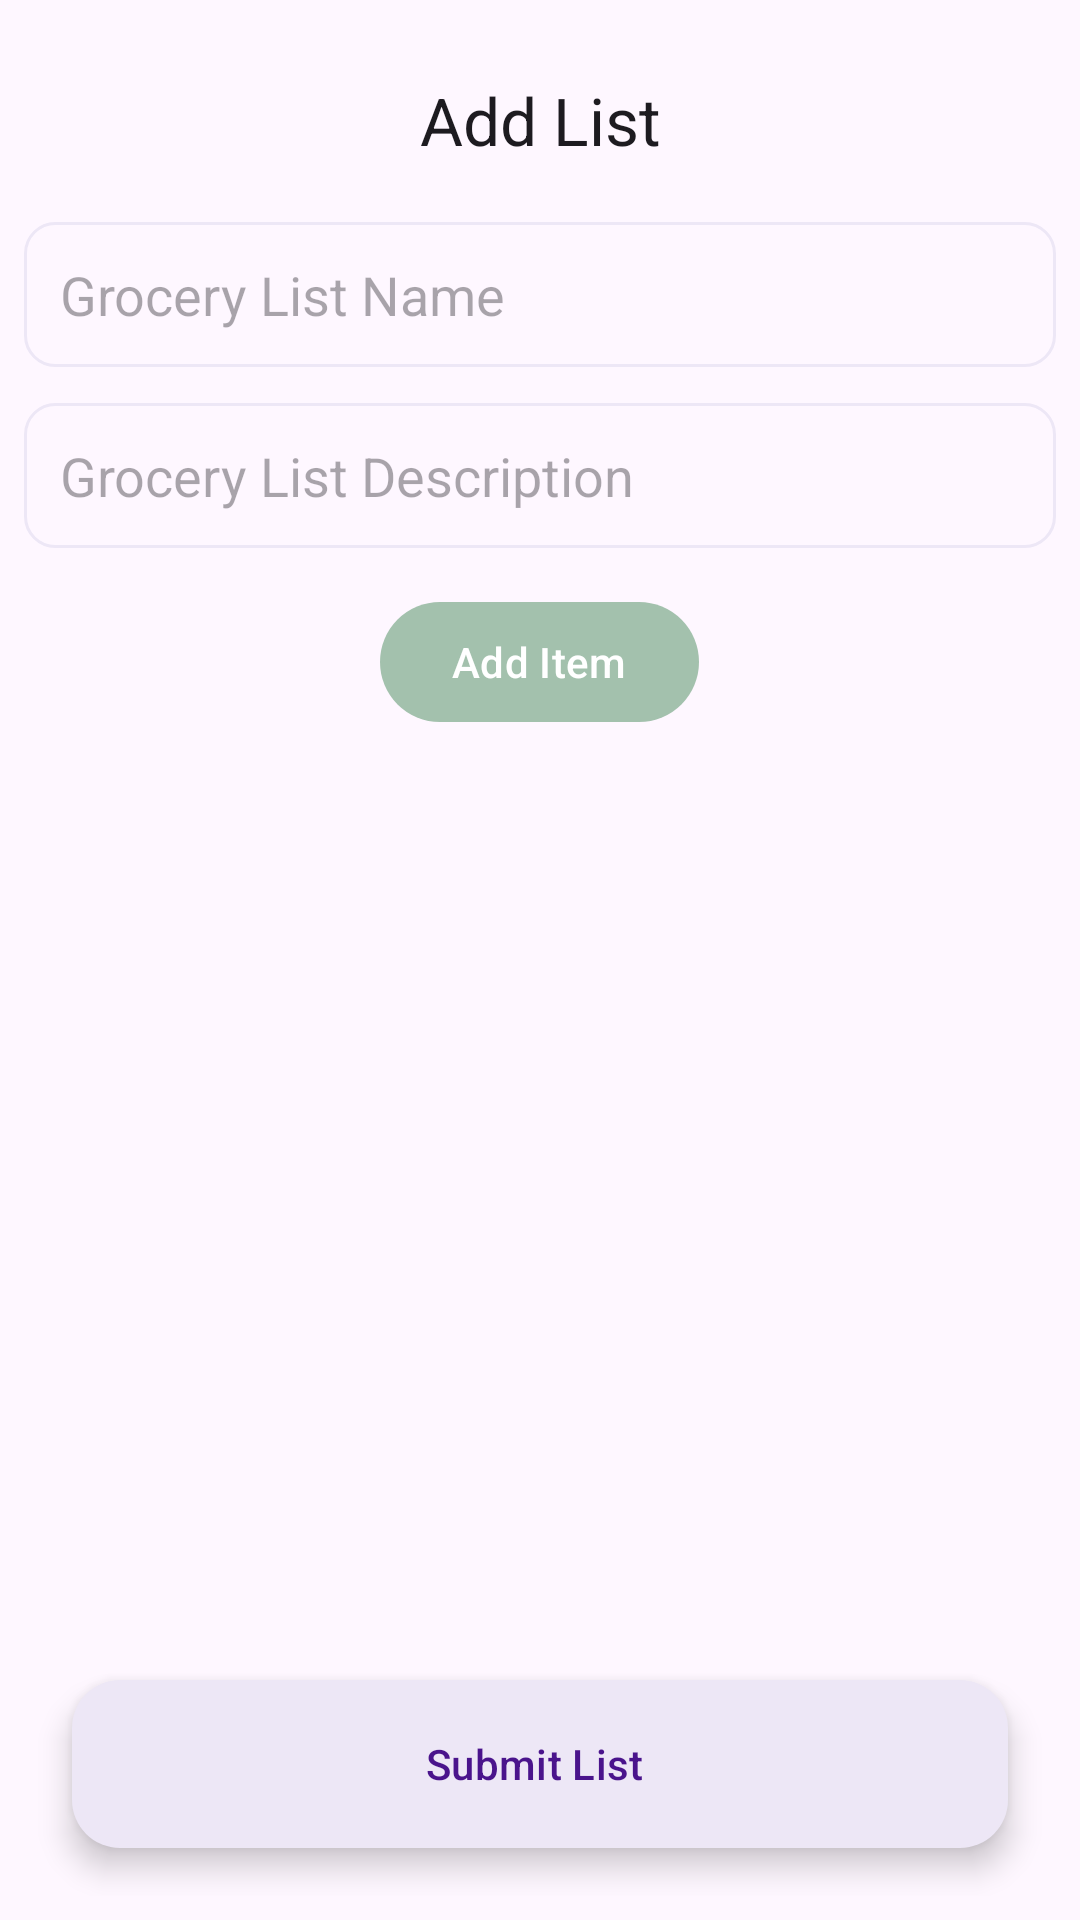

Write the Android layout XML for this screen, with the resource values it uses.
<!-- AndroidManifest.xml: application theme Theme.GroceryListApp -->
<!-- res/layout/fragment_add_list.xml -->
<?xml version="1.0" encoding="utf-8"?>
<LinearLayout xmlns:android="http://schemas.android.com/apk/res/android"
    xmlns:tools="http://schemas.android.com/tools"
    android:layout_width="match_parent"
    android:layout_height="match_parent"
    xmlns:app="http://schemas.android.com/apk/res-auto"
    android:orientation="vertical"
    android:padding="8dp"
    tools:context=".ui.list.AddListFragment">

    <com.google.android.material.appbar.AppBarLayout
        android:layout_width="match_parent"
        android:layout_height="wrap_content"
        android:elevation="@dimen/xxxs">
        <com.google.android.material.appbar.MaterialToolbar
            android:layout_width="match_parent"
            android:layout_height="match_parent"
            app:title="Add List"
            app:titleCentered="true"/>
    </com.google.android.material.appbar.AppBarLayout>

    <EditText
        android:id="@+id/etGroceryListName"
        android:background="@drawable/edit_text_bg"
        android:padding="@dimen/m"
        android:layout_width="match_parent"
        android:layout_height="wrap_content"
        android:layout_marginTop="@dimen/xxxxs"
        android:maxLength="45"
        android:hint="@string/grocery_list_name"/>

    <EditText
        android:id="@+id/etGroceryListDesc"
        android:background="@drawable/edit_text_bg"
        android:padding="@dimen/m"
        android:layout_width="match_parent"
        android:layout_height="wrap_content"
        android:layout_marginTop="@dimen/m"
        android:maxLength="45"
        android:hint="@string/grocery_list_description"/>

    <com.google.android.material.button.MaterialButton
        android:id="@+id/mbAddItem"
        app:backgroundTint="@color/sage"
        android:layout_width="wrap_content"
        android:layout_height="wrap_content"
        android:layout_gravity="center"
        android:layout_marginHorizontal="@dimen/xxxxl"
        android:layout_marginTop="@dimen/l"
        android:layout_marginBottom="@dimen/s"
        android:text="@string/add_item"
        app:icon="@drawable/ic_add"
        app:iconGravity="textStart"/>

    <ScrollView
        android:layout_width="match_parent"
        android:layout_height="0dp"
        android:layout_weight="1">
        <androidx.recyclerview.widget.RecyclerView
            android:id="@+id/rvItems"
            android:layout_width="match_parent"
            android:layout_height="wrap_content"
            android:layout_margin="@dimen/s"/>
    </ScrollView>

    <com.google.android.material.floatingactionbutton.ExtendedFloatingActionButton
        android:id="@+id/fabSubmit"
        android:layout_width="match_parent"
        android:layout_height="wrap_content"
        android:layout_marginHorizontal="@dimen/xl"
        android:layout_marginTop="@dimen/xl"
        android:layout_marginBottom="@dimen/xl"
        android:text="@string/submit_list"
        app:icon="@drawable/ic_add"
        app:iconGravity="textStart"/>

</LinearLayout>
<!-- resources referenced by this layout -->
<resources>
  <color name="sage">#A3C1AD</color>
  <dimen name="l">14dp</dimen>
  <dimen name="m">12dp</dimen>
  <dimen name="s">10dp</dimen>
  <dimen name="xl">16dp</dimen>
  <dimen name="xxxs">4dp</dimen>
  <dimen name="xxxxl">32dp</dimen>
  <dimen name="xxxxs">2dp</dimen>
  <!-- drawable edit_text_bg (drawable) -->
  <?xml version="1.0" encoding="utf-8"?>
  <selector xmlns:android="http://schemas.android.com/apk/res/android">
      <item android:state_enabled="true" android:state_focused="true">
          <shape android:shape="rectangle">
              <solid android:color="@color/lavender"/>
              <stroke android:width="1dp" android:color="@color/d_lavender"/>
              <corners android:radius="10dp"/>
          </shape>
      </item>
  
      <item android:state_enabled="true">
          <shape android:shape="rectangle">
              <stroke android:width="1dp" android:color="@color/lavender"/>
              <corners android:radius="10dp"/>
          </shape>
      </item>
  </selector>
  <string name="add_item">Add Item</string>
  <string name="grocery_list_description">Grocery List Description</string>
  <string name="grocery_list_name">Grocery List Name</string>
  <string name="submit_list">Submit List</string>
  <style name="Theme.GroceryListApp" parent="Base.Theme.GroceryListApp" />
  <color name="lavender">#EDE7F6</color>
  <color name="d_lavender">#4A148C</color>
  <style name="Base.Theme.GroceryListApp" parent="Theme.Material3.DayNight.NoActionBar">
          
          
          <item name="colorPrimary">@color/purple</item>
          <item name="colorOnPrimary">@color/white</item>
          <item name="colorPrimaryContainer">@color/lavender</item>
          <item name="colorOnPrimaryContainer">@color/d_lavender</item>
      </style>
  <color name="purple">#7E57C2</color>
  <color name="white">#FFFFFFFF</color>
</resources>
